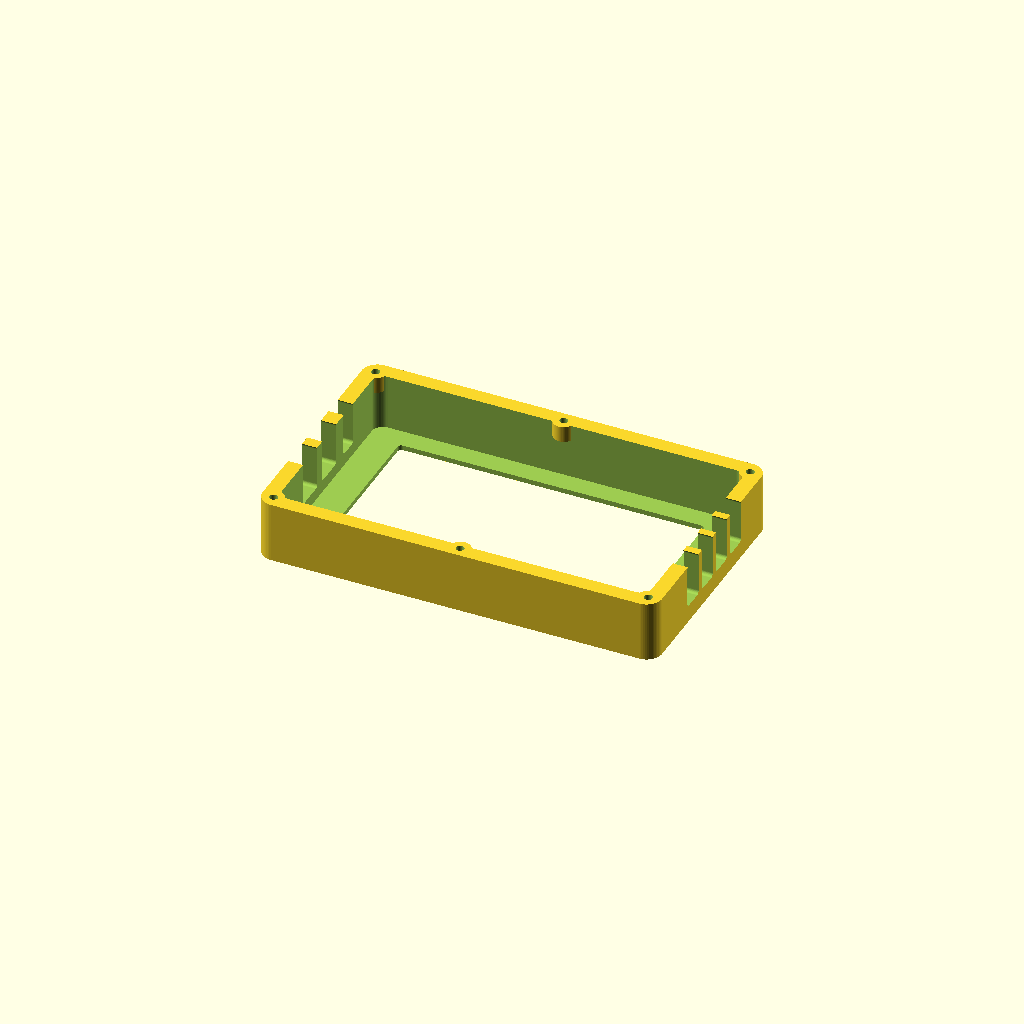
Cell 1: rendered with the file's own defaults.
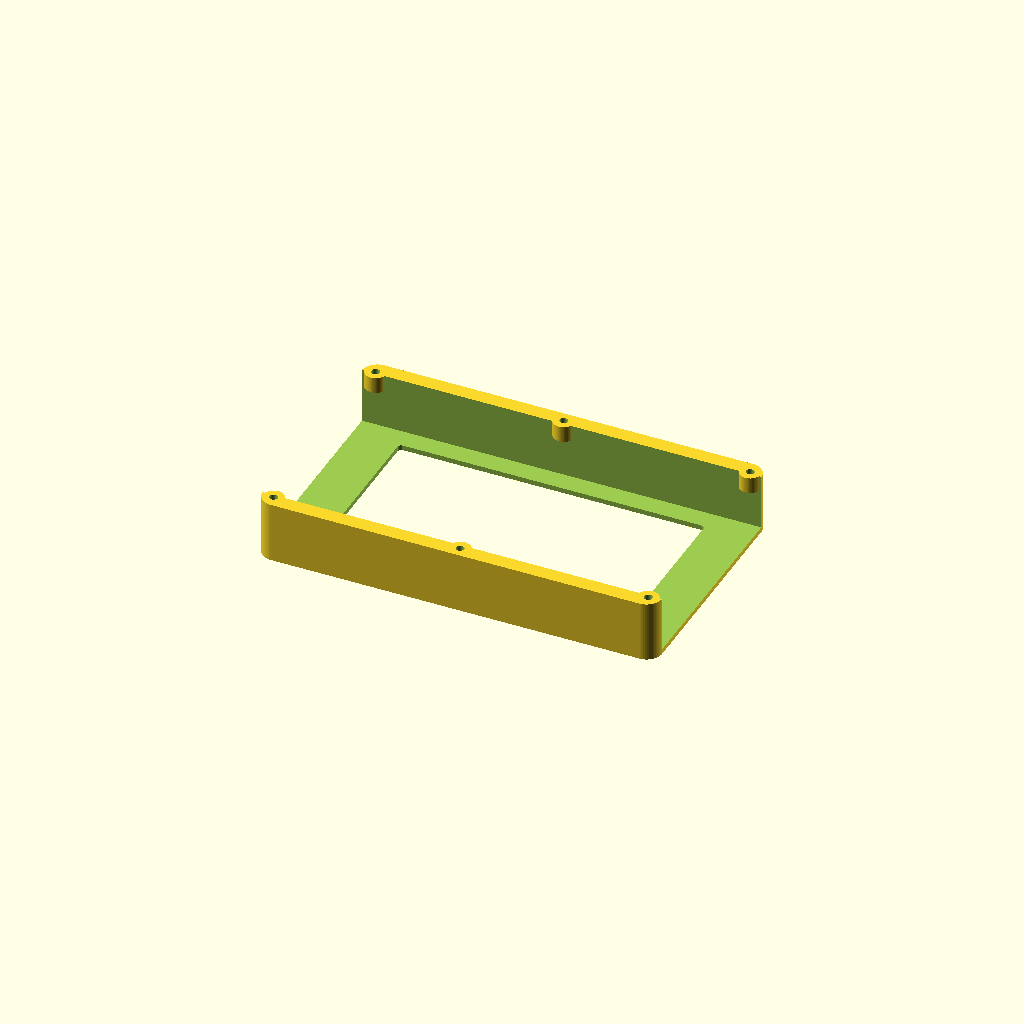
Cell 2: glass_w = 385.92 (everything else at default).
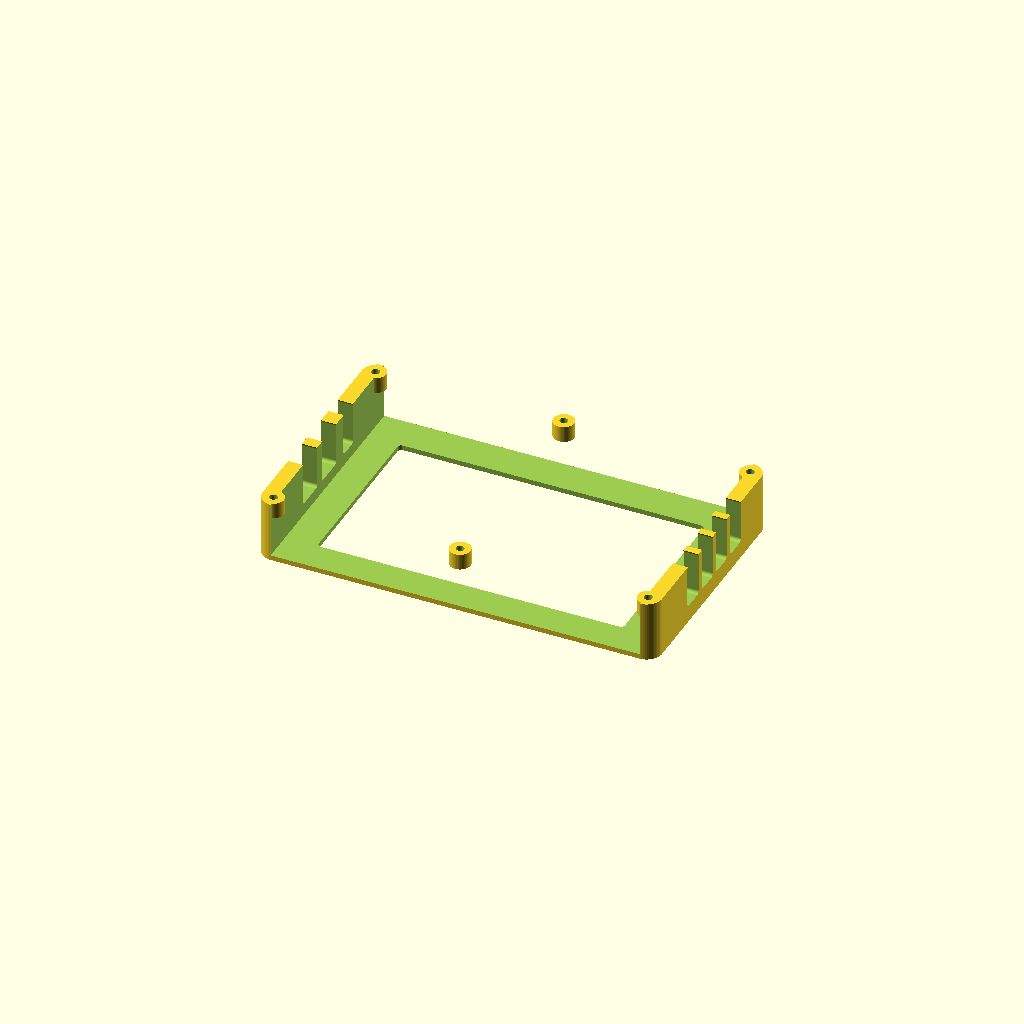
Cell 3: glass_h = 221.52 (everything else at default).
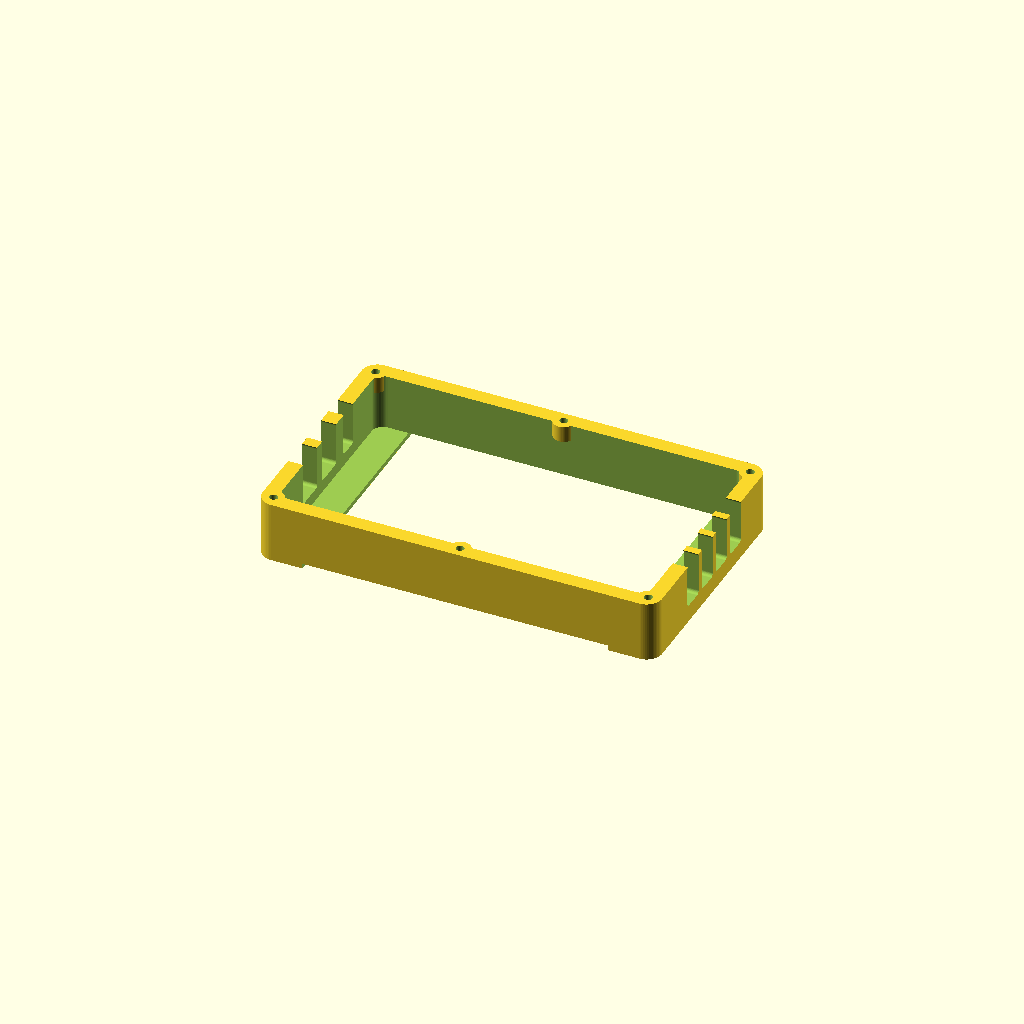
Cell 4: the same model with active_h = 173.44.
One fixed orthographic camera (rotation 55°, 0°, 25°; colour scheme Cornfield) for every cell.
The OpenSCAD source (Waveshare-7inch-display/Waveshare_Touch7_Main_Body_V5.scad):
/*
 Waveshare ESP32-S3-Touch-LCD-7 enclosure - MAIN BODY (V5)
 Standalone OpenSCAD model. No includes, imports or other files needed.
 This file generates ONLY the front bezel + integrated side-wall enclosure.

 Designed to match the V5 rear-door OpenSCAD file supplied alongside it.
 All dimensions are in millimetres.

 NOTE: Mounting references, port positions and depths remain prototype values.
 Test against actual display before committing to a final print.
*/

// --- Glass and viewable opening ---
glass_w = 192.96;
glass_h = 110.76;
active_w = 154.88;
active_h = 86.72;
active_y = -1.02;

// --- Body dimensions ---
case_w = 210;
case_h = 128;
case_corner_r = 8;
body_depth = 32;
front_lip = 2.6;
glass_clearance_per_side = 0.6;
glass_corner_r = 5;
window_margin = 3;

// --- Door insert bores (matching companion rear door) ---
// Verify the pilot diameter against your specific M3 heat-set inserts.
insert_pilot_d = 4.3;
insert_depth = 6.2;
insert_boss_d = 11.0;
insert_boss_height = 8.5;

// --- Side wall access slots (provisional Y positions) ---
left_uart2_y = 23.5;
left_usb_uart1_y = 2.0;
left_usb_native_y = -19.5;
right_sensor_y = 27.0;
right_can_y = 11.0;
right_i2c_y = -5.0;
right_rs485_y = -21.0;
left_uart2_span = 11;
left_usb_span = 16.5;
right_bus_span = 12.7;
port_z_near_front = 9;
port_z_near_rear = body_depth + 0.7;
port_radius = 1.8;

$fn = 56;
eps = 0.08;

// These six fixing positions MUST match the separate rear-door file.
function door_fixings() = [
 [-98.5,-57.5], [98.5,-57.5],
 [-98.5,57.5],  [98.5,57.5],
 [0,-58.5], [0,58.5]
];

module rr2d(w,h,r=2){
 assert(w>2*r && h>2*r);
 offset(r=r) square([w-2*r,h-2*r], center=true);
}
module rr3d(w,h,r,th){linear_extrude(height=th) rr2d(w,h,r);}


// Slot normal to the case's LEFT/RIGHT side wall, not just the rear door.
module side_slot(side,cy,span){
 x=side<0 ? -case_w/2-1 : case_w/2+1;
 ang=side<0 ? 90 : -90;
 translate([x,cy,(port_z_near_front+port_z_near_rear)/2])
  rotate([0,ang,0])
   linear_extrude(height=18)
    rr2d(port_z_near_rear-port_z_near_front,span,port_radius);
}
module cut_side_ports(){
 side_slot(-1,left_uart2_y,left_uart2_span);
 side_slot(-1,left_usb_uart1_y,left_usb_span);
 side_slot(-1,left_usb_native_y,left_usb_span);
 side_slot(+1,right_sensor_y,right_bus_span);
 side_slot(+1,right_can_y,right_bus_span);
 side_slot(+1,right_i2c_y,right_bus_span);
 side_slot(+1,right_rs485_y,right_bus_span);
}


module main_body(){
 difference(){
  union(){
   // Screen pocket is rear-loaded. Front lip overlaps GLASS bezel,
   // not the active pixel area; internal glass fit remains adjustable.
   difference(){
    rr3d(case_w,case_h,case_corner_r,body_depth);
    translate([0,0,front_lip])
      rr3d(glass_w+2*glass_clearance_per_side,
           glass_h+2*glass_clearance_per_side,
           glass_corner_r+glass_clearance_per_side,
           body_depth-front_lip+eps);
    translate([0,active_y,-eps])
      rr3d(active_w+2*window_margin,
           active_h+2*window_margin,2,front_lip+2*eps);
   }
   // Strengthen blind M3 insert holes using collars at REAR of body only.
   // Clip collars to case outer outline, so the outer dimensions stay fixed.
   intersection(){
    rr3d(case_w,case_h,case_corner_r,body_depth);
    union() for(p=door_fixings())
      translate([p[0],p[1],body_depth-insert_boss_height])
       cylinder(d=insert_boss_d,h=insert_boss_height);
   }
  }
  cut_side_ports();
  for(p=door_fixings())
    translate([p[0],p[1],body_depth-insert_depth-eps])
      cylinder(d=insert_pilot_d,h=insert_depth+2*eps);
 }
}


// Export (F6, File > Export > STL)
main_body();
Parameter table extracted from the source (name, type, default, range or options):
glass_w: number, default 192.96
glass_h: number, default 110.76
active_w: number, default 154.88
active_h: number, default 86.72
active_y: number, default -1.02
case_w: number, default 210
case_h: number, default 128
case_corner_r: number, default 8
body_depth: number, default 32
front_lip: number, default 2.6
glass_clearance_per_side: number, default 0.6
glass_corner_r: number, default 5
window_margin: number, default 3
insert_pilot_d: number, default 4.3
insert_depth: number, default 6.2
insert_boss_d: number, default 11
insert_boss_height: number, default 8.5
left_uart2_y: number, default 23.5
left_usb_uart1_y: number, default 2
left_usb_native_y: number, default -19.5
right_sensor_y: number, default 27
right_can_y: number, default 11
right_i2c_y: number, default -5
right_rs485_y: number, default -21
left_uart2_span: number, default 11
left_usb_span: number, default 16.5
right_bus_span: number, default 12.7
port_z_near_front: number, default 9
port_radius: number, default 1.8
eps: number, default 0.08
